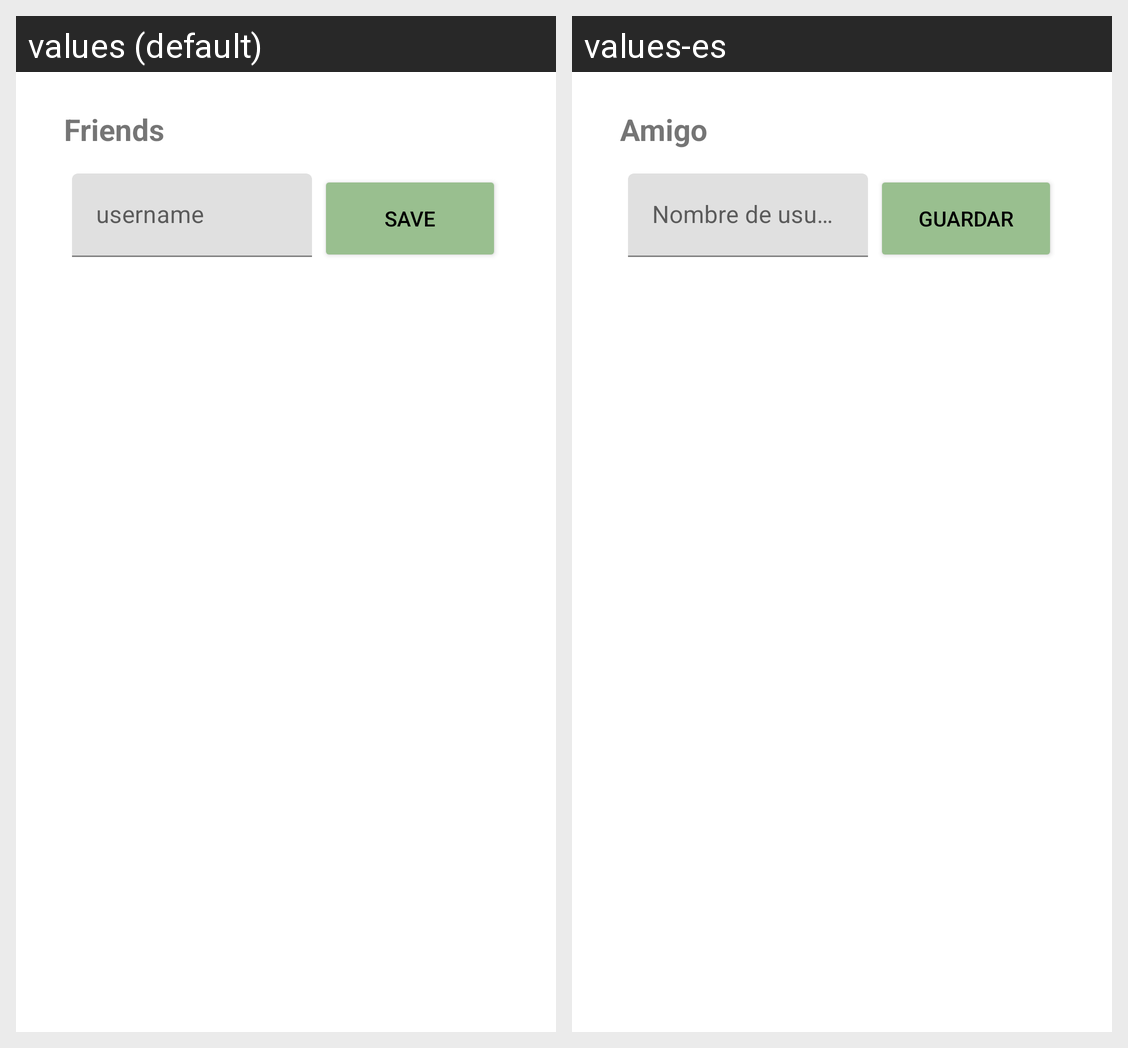

This grid shows one Android layout under two languages. Give, for every string resource on the screen, its name, the default text and each shown locale's text.
Android screen res/layout/fragment_trip_friend.xml rendered under 2 locales, left to right: values (default), values-es. Device: Nexus 5 (rendered at 1080×1920; each locale shown at half size, 540×960, under a caption strip naming it); theme Theme.MyApplication.
Strings drawn on this screen, with the default value and each locale's value (text and hints the layout hard-codes, and strings that could not be matched under every locale, appear in the picture but are not listed):

tV_lista_amigos_trip_friend
  values: Friends
  values-es: Amigos

username_friend
  values: username
  values-es: Nombre de usuario

save_friend
  values: Save
  values-es: Guardar
